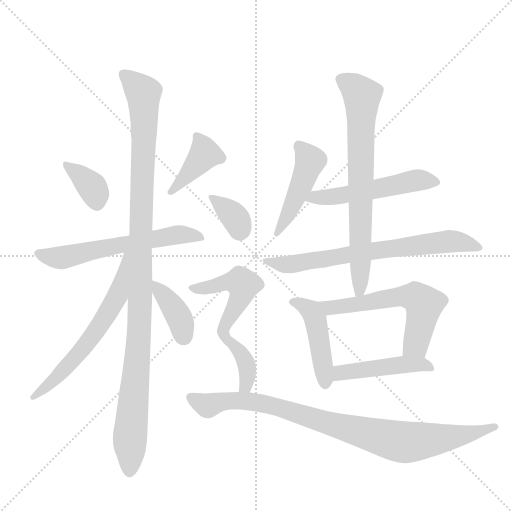
t = 0.00 s
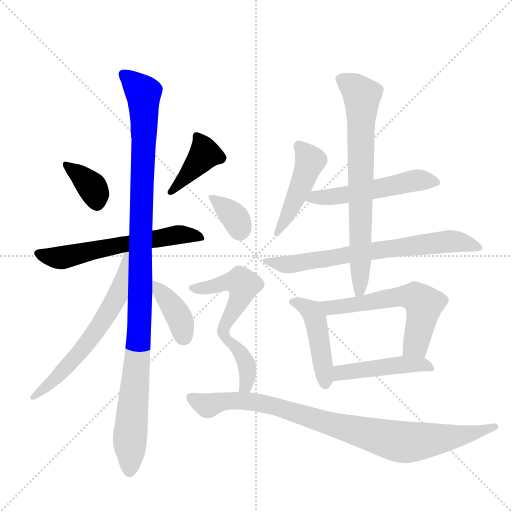
t = 2.44 s
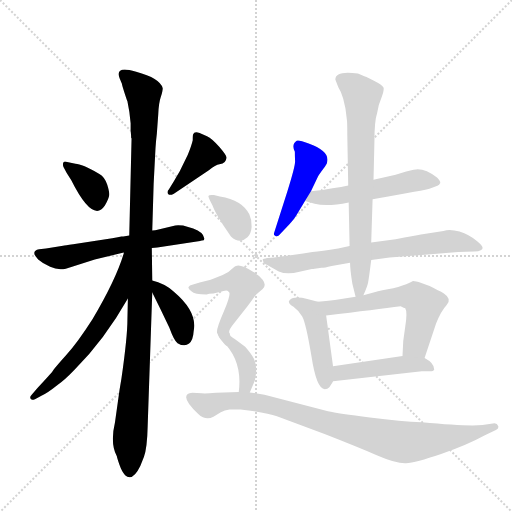
t = 4.87 s
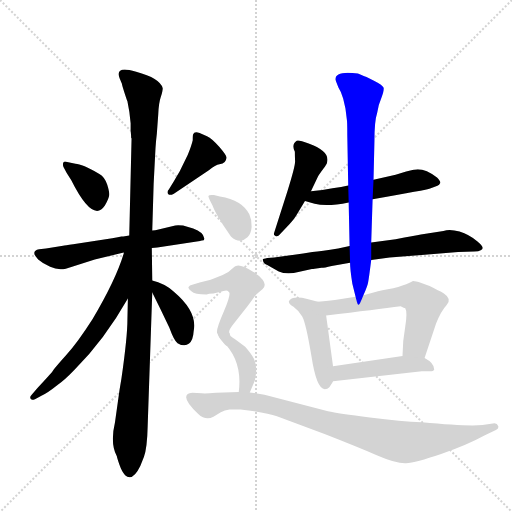
t = 7.31 s
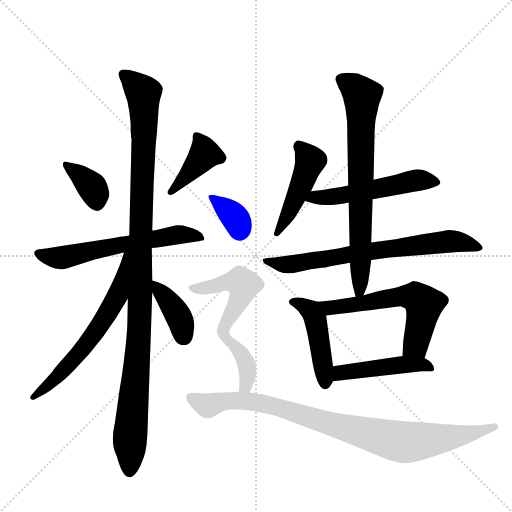
t = 9.74 s
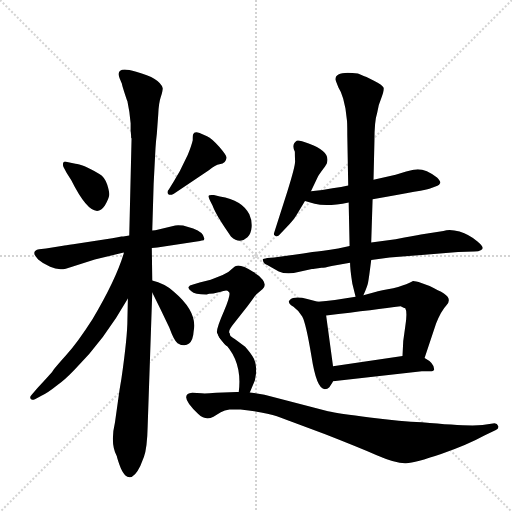
t = 12.18 s

The animated SVG that drew these frames (rendered in a browser with its animation timeline set to each time). Animation: 17 CSS @keyframes rules; one cycle of 12.18 s.

<svg version="1.1" viewBox="0 0 1024 1024" xmlns="http://www.w3.org/2000/svg">
  <g stroke="lightgray" stroke-dasharray="1,1" stroke-width="1" transform="scale(4, 4)">
    <line x1="0" y1="0" x2="256" y2="256"></line>
    <line x1="256" y1="0" x2="0" y2="256"></line>
    <line x1="128" y1="0" x2="128" y2="256"></line>
    <line x1="0" y1="128" x2="256" y2="128"></line>
  </g>
  <g transform="scale(0.92, -0.92) translate(60, -900)">
    <style type="text/css">
      
        @keyframes keyframes0 {
          from {
            stroke: blue;
            stroke-dashoffset: 365;
            stroke-width: 128;
          }
          54% {
            animation-timing-function: step-end;
            stroke: blue;
            stroke-dashoffset: 0;
            stroke-width: 128;
          }
          to {
            stroke: black;
            stroke-width: 1024;
          }
        }
        #make-me-a-hanzi-animation-0 {
          animation: keyframes0 0.5470377604166666s both;
          animation-delay: 0s;
          animation-timing-function: linear;
        }
      
        @keyframes keyframes1 {
          from {
            stroke: blue;
            stroke-dashoffset: 406;
            stroke-width: 128;
          }
          57% {
            animation-timing-function: step-end;
            stroke: blue;
            stroke-dashoffset: 0;
            stroke-width: 128;
          }
          to {
            stroke: black;
            stroke-width: 1024;
          }
        }
        #make-me-a-hanzi-animation-1 {
          animation: keyframes1 0.5804036458333334s both;
          animation-delay: 0.5470377604166666s;
          animation-timing-function: linear;
        }
      
        @keyframes keyframes2 {
          from {
            stroke: blue;
            stroke-dashoffset: 613;
            stroke-width: 128;
          }
          67% {
            animation-timing-function: step-end;
            stroke: blue;
            stroke-dashoffset: 0;
            stroke-width: 128;
          }
          to {
            stroke: black;
            stroke-width: 1024;
          }
        }
        #make-me-a-hanzi-animation-2 {
          animation: keyframes2 0.7488606770833334s both;
          animation-delay: 1.12744140625s;
          animation-timing-function: linear;
        }
      
        @keyframes keyframes3 {
          from {
            stroke: blue;
            stroke-dashoffset: 1137;
            stroke-width: 128;
          }
          79% {
            animation-timing-function: step-end;
            stroke: blue;
            stroke-dashoffset: 0;
            stroke-width: 128;
          }
          to {
            stroke: black;
            stroke-width: 1024;
          }
        }
        #make-me-a-hanzi-animation-3 {
          animation: keyframes3 1.17529296875s both;
          animation-delay: 1.8763020833333335s;
          animation-timing-function: linear;
        }
      
        @keyframes keyframes4 {
          from {
            stroke: blue;
            stroke-dashoffset: 641;
            stroke-width: 128;
          }
          68% {
            animation-timing-function: step-end;
            stroke: blue;
            stroke-dashoffset: 0;
            stroke-width: 128;
          }
          to {
            stroke: black;
            stroke-width: 1024;
          }
        }
        #make-me-a-hanzi-animation-4 {
          animation: keyframes4 0.7716471354166666s both;
          animation-delay: 3.0515950520833335s;
          animation-timing-function: linear;
        }
      
        @keyframes keyframes5 {
          from {
            stroke: blue;
            stroke-dashoffset: 390;
            stroke-width: 128;
          }
          56% {
            animation-timing-function: step-end;
            stroke: blue;
            stroke-dashoffset: 0;
            stroke-width: 128;
          }
          to {
            stroke: black;
            stroke-width: 1024;
          }
        }
        #make-me-a-hanzi-animation-5 {
          animation: keyframes5 0.5673828125s both;
          animation-delay: 3.8232421875s;
          animation-timing-function: linear;
        }
      
        @keyframes keyframes6 {
          from {
            stroke: blue;
            stroke-dashoffset: 473;
            stroke-width: 128;
          }
          61% {
            animation-timing-function: step-end;
            stroke: blue;
            stroke-dashoffset: 0;
            stroke-width: 128;
          }
          to {
            stroke: black;
            stroke-width: 1024;
          }
        }
        #make-me-a-hanzi-animation-6 {
          animation: keyframes6 0.6349283854166666s both;
          animation-delay: 4.390625s;
          animation-timing-function: linear;
        }
      
        @keyframes keyframes7 {
          from {
            stroke: blue;
            stroke-dashoffset: 538;
            stroke-width: 128;
          }
          64% {
            animation-timing-function: step-end;
            stroke: blue;
            stroke-dashoffset: 0;
            stroke-width: 128;
          }
          to {
            stroke: black;
            stroke-width: 1024;
          }
        }
        #make-me-a-hanzi-animation-7 {
          animation: keyframes7 0.6878255208333334s both;
          animation-delay: 5.025553385416667s;
          animation-timing-function: linear;
        }
      
        @keyframes keyframes8 {
          from {
            stroke: blue;
            stroke-dashoffset: 721;
            stroke-width: 128;
          }
          70% {
            animation-timing-function: step-end;
            stroke: blue;
            stroke-dashoffset: 0;
            stroke-width: 128;
          }
          to {
            stroke: black;
            stroke-width: 1024;
          }
        }
        #make-me-a-hanzi-animation-8 {
          animation: keyframes8 0.8367513020833334s both;
          animation-delay: 5.71337890625s;
          animation-timing-function: linear;
        }
      
        @keyframes keyframes9 {
          from {
            stroke: blue;
            stroke-dashoffset: 747;
            stroke-width: 128;
          }
          71% {
            animation-timing-function: step-end;
            stroke: blue;
            stroke-dashoffset: 0;
            stroke-width: 128;
          }
          to {
            stroke: black;
            stroke-width: 1024;
          }
        }
        #make-me-a-hanzi-animation-9 {
          animation: keyframes9 0.85791015625s both;
          animation-delay: 6.550130208333333s;
          animation-timing-function: linear;
        }
      
        @keyframes keyframes10 {
          from {
            stroke: blue;
            stroke-dashoffset: 462;
            stroke-width: 128;
          }
          60% {
            animation-timing-function: step-end;
            stroke: blue;
            stroke-dashoffset: 0;
            stroke-width: 128;
          }
          to {
            stroke: black;
            stroke-width: 1024;
          }
        }
        #make-me-a-hanzi-animation-10 {
          animation: keyframes10 0.6259765625s both;
          animation-delay: 7.408040364583333s;
          animation-timing-function: linear;
        }
      
        @keyframes keyframes11 {
          from {
            stroke: blue;
            stroke-dashoffset: 608;
            stroke-width: 128;
          }
          66% {
            animation-timing-function: step-end;
            stroke: blue;
            stroke-dashoffset: 0;
            stroke-width: 128;
          }
          to {
            stroke: black;
            stroke-width: 1024;
          }
        }
        #make-me-a-hanzi-animation-11 {
          animation: keyframes11 0.7447916666666666s both;
          animation-delay: 8.034016927083332s;
          animation-timing-function: linear;
        }
      
        @keyframes keyframes12 {
          from {
            stroke: blue;
            stroke-dashoffset: 471;
            stroke-width: 128;
          }
          61% {
            animation-timing-function: step-end;
            stroke: blue;
            stroke-dashoffset: 0;
            stroke-width: 128;
          }
          to {
            stroke: black;
            stroke-width: 1024;
          }
        }
        #make-me-a-hanzi-animation-12 {
          animation: keyframes12 0.63330078125s both;
          animation-delay: 8.778808593749998s;
          animation-timing-function: linear;
        }
      
        @keyframes keyframes13 {
          from {
            stroke: blue;
            stroke-dashoffset: 353;
            stroke-width: 128;
          }
          53% {
            animation-timing-function: step-end;
            stroke: blue;
            stroke-dashoffset: 0;
            stroke-width: 128;
          }
          to {
            stroke: black;
            stroke-width: 1024;
          }
        }
        #make-me-a-hanzi-animation-13 {
          animation: keyframes13 0.5372721354166666s both;
          animation-delay: 9.412109374999998s;
          animation-timing-function: linear;
        }
      
        @keyframes keyframes14 {
          from {
            stroke: blue;
            stroke-dashoffset: 494;
            stroke-width: 128;
          }
          62% {
            animation-timing-function: step-end;
            stroke: blue;
            stroke-dashoffset: 0;
            stroke-width: 128;
          }
          to {
            stroke: black;
            stroke-width: 1024;
          }
        }
        #make-me-a-hanzi-animation-14 {
          animation: keyframes14 0.6520182291666666s both;
          animation-delay: 9.949381510416664s;
          animation-timing-function: linear;
        }
      
        @keyframes keyframes15 {
          from {
            stroke: blue;
            stroke-dashoffset: 387;
            stroke-width: 128;
          }
          56% {
            animation-timing-function: step-end;
            stroke: blue;
            stroke-dashoffset: 0;
            stroke-width: 128;
          }
          to {
            stroke: black;
            stroke-width: 1024;
          }
        }
        #make-me-a-hanzi-animation-15 {
          animation: keyframes15 0.56494140625s both;
          animation-delay: 10.60139973958333s;
          animation-timing-function: linear;
        }
      
        @keyframes keyframes16 {
          from {
            stroke: blue;
            stroke-dashoffset: 935;
            stroke-width: 128;
          }
          75% {
            animation-timing-function: step-end;
            stroke: blue;
            stroke-dashoffset: 0;
            stroke-width: 128;
          }
          to {
            stroke: black;
            stroke-width: 1024;
          }
        }
        #make-me-a-hanzi-animation-16 {
          animation: keyframes16 1.0109049479166667s both;
          animation-delay: 11.16634114583333s;
          animation-timing-function: linear;
        }
      
    </style>
    
      <path d="M 86 548 Q 79 550 77.5 546 Q 76 542 78 537 L 85 524 L 95 508 Q 142 414 168 453 Q 177 469 177.5 476 Q 178 483 173 499 Q 168 515 156 522 Q 118 544 104 544 L 86 548 Z" fill="lightgray"></path>
    
      <path d="M 307 488 Q 302 483 305.5 478.5 Q 309 474 318 479 L 394 530 Q 409 542 417 543 Q 425 544 428.5 548 Q 432 552 432.5 557 Q 433 562 417 580.5 Q 401 599 390 604 L 374 611 Q 362 615 360 608 Q 359 607 359 595 Q 356 582 348 563 L 331 528 Q 330 526 318 506 L 307 488 Z" fill="lightgray"></path>
    
      <path d="M 270 361 L 282 362 L 375 376 Q 376 376 379 377 Q 385 377 384 382 Q 382 395 360 403 L 338 410 Q 325 411 321 410 L 280 400 Q 279 399 271 399 L 221 388 L 208 386 L 204 386 L 196 384 L 184 382 L 99 369 Q 81 366 77 366 L 40 360 L 25 358 Q 5 354 23 336 Q 32 328 49 320 Q 66 312 83 316 L 146 336 L 209 351 L 270 361 Z" fill="lightgray"></path>
    
      <path d="M 194 -92 Q 194 -94 199.5 -110 Q 205 -126 212 -133 Q 228 -148 245 -113 L 253 -93 Q 260 -73 261 -27 L 271 264 L 271 290 L 270 361 L 271 399 L 274 500 L 278 577 Q 279 594 281 610 L 284 651 Q 285 676 289.5 689 Q 294 702 294 708 Q 288 730 236 744 Q 219 749 211 749 Q 193 749 200 730 L 205 718 Q 205 715 216 682 L 217 680 Q 222 657 224 632 L 224 617 L 225 605 L 225 601 L 226 599 L 221 388 L 218 251 L 217 205 Q 217 168 204 77 L 200 53 L 190 -18 Q 179 -64 194 -92 Z" fill="lightgray"></path>
    
      <path d="M 209 351 L 209 349 Q 192 292 141 206 Q 109 156 84 128 Q 59 100 55 94 Q 51 88 21 56 L 8 41 Q 5 38 6 34 Q 7 29 16 32 L 29 39 Q 44 46 65 63 Q 80 73 102 96 Q 167 161 218 251 C 289 375 217 380 209 351 Z" fill="lightgray"></path>
    
      <path d="M 271 264 Q 289 228 308 188 Q 319 158 326 154 Q 341 145 351 153 Q 360 161 361 180 Q 370 222 318 266 Q 297 284 271 290 C 256 294 258 291 271 264 Z" fill="lightgray"></path>
    
      <path d="M 616 484 L 631 516 Q 634 521 642.5 532.5 Q 651 544 651 547 Q 658 571 611 588 Q 588 597 585 594 Q 573 586 581 570 Q 581 560 581.5 549.5 Q 582 539 565 485 L 536 394 Q 534 390 538 387.5 Q 542 385 546 388 L 563 406 Q 579 422 585 433 L 603 463 L 616 484 Z" fill="lightgray"></path>
    
      <path d="M 750 467 Q 868 487 875 490 L 891 496 Q 895 497 897 502 Q 898 506 890 514 Q 867 532 848 532 Q 843 532 823 527 L 800 520 Q 778 515 752 509 L 697 497 Q 669 491 616 484 C 586 480 574 471 603 463 L 624 457 Q 651 450 698 460 L 750 467 Z" fill="lightgray"></path>
    
      <path d="M 700 365 L 675 360 Q 639 354 619 352 L 599 349 L 536 340 L 521 339 Q 512 337 511 336 Q 513 326 521 324 L 546 310 Q 563 302 591 309 L 618 315 Q 621 315 624 316 L 639 318 Q 645 318 661 322 L 701 329 L 747 335 L 787 340 L 936 352 L 971 353 Q 981 353 985 356 Q 996 360 978 375 Q 960 390 939 396.5 Q 918 403 904 398 L 855 390 Q 842 387 800 380 L 747 373 L 700 365 Z" fill="lightgray"></path>
    
      <path d="M 747 373 L 750 467 L 752 509 L 754 594 Q 754 637 760 655 Q 762 671 769 687 Q 775 702 774 709 Q 772 715 754 724 L 740 731 Q 735 733 718 740 Q 669 747 669 727 Q 670 724 676 709 Q 682 700 686 686 L 691 664 L 694 640 Q 695 637 695 606 L 697 497 L 698 460 L 700 365 L 701 329 Q 701 315 706 283 L 713 255 C 719 231 719 231 730 258 Q 739 279 740 285 Q 742 295 747 335 L 747 373 Z" fill="lightgray"></path>
    
      <path d="M 631 244 L 608 250 Q 580 257 570 248 Q 567 245 568 244 Q 568 239 578 233 Q 588 226 597 212 Q 605 198 617 126 Q 628 54 646 54 Q 652 54 656 58 Q 664 70 664 71 L 664 104 L 649 214 C 645 240 645 240 631 244 Z" fill="lightgray"></path>
    
      <path d="M 713 255 L 668 248 Q 648 246 631 244 C 601 241 619 210 649 214 Q 759 227 811 234 Q 819 230 821 230 Q 826 222 821 190 Q 815 157 815 126 C 814 96 854 94 863 122 L 888 197 Q 899 224 911 237 Q 923 250 905 262 Q 894 268 874 278 L 850 287 Q 839 289 838 289 Q 837 288 823 282 Q 808 276 783 271 Q 758 266 748 263 L 730 258 L 713 255 Z" fill="lightgray"></path>
    
      <path d="M 664 71 L 857 93 L 874 93 Q 883 93 884 97 Q 884 111 863 122 L 815 126 L 664 104 C 634 100 634 68 664 71 Z" fill="lightgray"></path>
    
      <path d="M 418 473 L 405 476 Q 394 477 393 474 Q 393 472 397 463 L 402 453 Q 410 431 442 386 Q 461 368 478 384 Q 486 392 487 406.5 Q 488 421 482 434 Q 467 465 418 473 Z" fill="lightgray"></path>
    
      <path d="M 404 262 Q 424 267 429 268 Q 434 269 437 266 Q 444 264 427 224 Q 409 183 412 176 Q 415 168 422 160 C 437 140 438 145 439 175 Q 435 180 448 196 L 478 234 Q 495 258 497 260 L 511 272 Q 520 280 511 292 Q 502 303 490 309 Q 464 326 453 322 Q 451 322 444 315 Q 437 307 424 302 L 398 292 L 374 286 L 358 281 Q 352 280 350 276 Q 348 272 356 267 Q 363 260 389 260 Q 393 262 404 262 Z" fill="lightgray"></path>
    
      <path d="M 422 160 Q 468 118 459 48 C 456 18 471 19 483 47 L 494 73 Q 495 78 497 91 Q 497 110 492 120 Q 487 130 473 146 Q 453 162 446 166 Q 439 170 439 175 C 429 203 400 181 422 160 Z" fill="lightgray"></path>
    
      <path d="M 459 48 L 410 46 Q 385 44 378.5 45 Q 372 46 358 46 Q 326 43 371 0 Q 387 -15 404 -6 L 420 4 Q 428 9 439 10 L 463 10 Q 519 3 542 -5 L 647 -44 Q 716 -71 759 -89.5 Q 802 -108 822.5 -107 Q 843 -106 899 -87 Q 955 -68 993 -47 L 1018 -35 Q 1025 -32 1023 -26 Q 1021 -20 1015 -20 L 989 -24 Q 953 -27 857 -18 Q 813 -16 744 -7.5 Q 675 1 653 6 L 515 42 L 483 47 L 459 48 Z" fill="lightgray"></path>
    
    
      <clipPath id="make-me-a-hanzi-clip-0">
        <path d="M 86 548 Q 79 550 77.5 546 Q 76 542 78 537 L 85 524 L 95 508 Q 142 414 168 453 Q 177 469 177.5 476 Q 178 483 173 499 Q 168 515 156 522 Q 118 544 104 544 L 86 548 Z"></path>
      </clipPath>
      <path clip-path="url(#make-me-a-hanzi-clip-0)" d="M 83 542 L 141 492 L 150 461" fill="none" id="make-me-a-hanzi-animation-0" stroke-dasharray="237 474" stroke-linecap="round"></path>
    
      <clipPath id="make-me-a-hanzi-clip-1">
        <path d="M 307 488 Q 302 483 305.5 478.5 Q 309 474 318 479 L 394 530 Q 409 542 417 543 Q 425 544 428.5 548 Q 432 552 432.5 557 Q 433 562 417 580.5 Q 401 599 390 604 L 374 611 Q 362 615 360 608 Q 359 607 359 595 Q 356 582 348 563 L 331 528 Q 330 526 318 506 L 307 488 Z"></path>
      </clipPath>
      <path clip-path="url(#make-me-a-hanzi-clip-1)" d="M 369 601 L 385 565 L 312 482" fill="none" id="make-me-a-hanzi-animation-1" stroke-dasharray="278 556" stroke-linecap="round"></path>
    
      <clipPath id="make-me-a-hanzi-clip-2">
        <path d="M 270 361 L 282 362 L 375 376 Q 376 376 379 377 Q 385 377 384 382 Q 382 395 360 403 L 338 410 Q 325 411 321 410 L 280 400 Q 279 399 271 399 L 221 388 L 208 386 L 204 386 L 196 384 L 184 382 L 99 369 Q 81 366 77 366 L 40 360 L 25 358 Q 5 354 23 336 Q 32 328 49 320 Q 66 312 83 316 L 146 336 L 209 351 L 270 361 Z"></path>
      </clipPath>
      <path clip-path="url(#make-me-a-hanzi-clip-2)" d="M 25 347 L 69 339 L 326 390 L 376 385" fill="none" id="make-me-a-hanzi-animation-2" stroke-dasharray="485 970" stroke-linecap="round"></path>
    
      <clipPath id="make-me-a-hanzi-clip-3">
        <path d="M 194 -92 Q 194 -94 199.5 -110 Q 205 -126 212 -133 Q 228 -148 245 -113 L 253 -93 Q 260 -73 261 -27 L 271 264 L 271 290 L 270 361 L 271 399 L 274 500 L 278 577 Q 279 594 281 610 L 284 651 Q 285 676 289.5 689 Q 294 702 294 708 Q 288 730 236 744 Q 219 749 211 749 Q 193 749 200 730 L 205 718 Q 205 715 216 682 L 217 680 Q 222 657 224 632 L 224 617 L 225 605 L 225 601 L 226 599 L 221 388 L 218 251 L 217 205 Q 217 168 204 77 L 200 53 L 190 -18 Q 179 -64 194 -92 Z"></path>
      </clipPath>
      <path clip-path="url(#make-me-a-hanzi-clip-3)" d="M 209 738 L 251 698 L 254 646 L 243 196 L 222 -57 L 222 -124" fill="none" id="make-me-a-hanzi-animation-3" stroke-dasharray="1009 2018" stroke-linecap="round"></path>
    
      <clipPath id="make-me-a-hanzi-clip-4">
        <path d="M 209 351 L 209 349 Q 192 292 141 206 Q 109 156 84 128 Q 59 100 55 94 Q 51 88 21 56 L 8 41 Q 5 38 6 34 Q 7 29 16 32 L 29 39 Q 44 46 65 63 Q 80 73 102 96 Q 167 161 218 251 C 289 375 217 380 209 351 Z"></path>
      </clipPath>
      <path clip-path="url(#make-me-a-hanzi-clip-4)" d="M 215 350 L 195 255 L 156 191 L 85 102 L 11 36" fill="none" id="make-me-a-hanzi-animation-4" stroke-dasharray="513 1026" stroke-linecap="round"></path>
    
      <clipPath id="make-me-a-hanzi-clip-5">
        <path d="M 271 264 Q 289 228 308 188 Q 319 158 326 154 Q 341 145 351 153 Q 360 161 361 180 Q 370 222 318 266 Q 297 284 271 290 C 256 294 258 291 271 264 Z"></path>
      </clipPath>
      <path clip-path="url(#make-me-a-hanzi-clip-5)" d="M 276 284 L 318 230 L 333 202 L 339 169" fill="none" id="make-me-a-hanzi-animation-5" stroke-dasharray="262 524" stroke-linecap="round"></path>
    
      <clipPath id="make-me-a-hanzi-clip-6">
        <path d="M 616 484 L 631 516 Q 634 521 642.5 532.5 Q 651 544 651 547 Q 658 571 611 588 Q 588 597 585 594 Q 573 586 581 570 Q 581 560 581.5 549.5 Q 582 539 565 485 L 536 394 Q 534 390 538 387.5 Q 542 385 546 388 L 563 406 Q 579 422 585 433 L 603 463 L 616 484 Z"></path>
      </clipPath>
      <path clip-path="url(#make-me-a-hanzi-clip-6)" d="M 589 584 L 615 550 L 573 447 L 542 392" fill="none" id="make-me-a-hanzi-animation-6" stroke-dasharray="345 690" stroke-linecap="round"></path>
    
      <clipPath id="make-me-a-hanzi-clip-7">
        <path d="M 750 467 Q 868 487 875 490 L 891 496 Q 895 497 897 502 Q 898 506 890 514 Q 867 532 848 532 Q 843 532 823 527 L 800 520 Q 778 515 752 509 L 697 497 Q 669 491 616 484 C 586 480 574 471 603 463 L 624 457 Q 651 450 698 460 L 750 467 Z"></path>
      </clipPath>
      <path clip-path="url(#make-me-a-hanzi-clip-7)" d="M 610 466 L 761 488 L 836 507 L 888 505" fill="none" id="make-me-a-hanzi-animation-7" stroke-dasharray="410 820" stroke-linecap="round"></path>
    
      <clipPath id="make-me-a-hanzi-clip-8">
        <path d="M 700 365 L 675 360 Q 639 354 619 352 L 599 349 L 536 340 L 521 339 Q 512 337 511 336 Q 513 326 521 324 L 546 310 Q 563 302 591 309 L 618 315 Q 621 315 624 316 L 639 318 Q 645 318 661 322 L 701 329 L 747 335 L 787 340 L 936 352 L 971 353 Q 981 353 985 356 Q 996 360 978 375 Q 960 390 939 396.5 Q 918 403 904 398 L 855 390 Q 842 387 800 380 L 747 373 L 700 365 Z"></path>
      </clipPath>
      <path clip-path="url(#make-me-a-hanzi-clip-8)" d="M 518 332 L 578 326 L 726 352 L 919 376 L 978 364" fill="none" id="make-me-a-hanzi-animation-8" stroke-dasharray="593 1186" stroke-linecap="round"></path>
    
      <clipPath id="make-me-a-hanzi-clip-9">
        <path d="M 747 373 L 750 467 L 752 509 L 754 594 Q 754 637 760 655 Q 762 671 769 687 Q 775 702 774 709 Q 772 715 754 724 L 740 731 Q 735 733 718 740 Q 669 747 669 727 Q 670 724 676 709 Q 682 700 686 686 L 691 664 L 694 640 Q 695 637 695 606 L 697 497 L 698 460 L 700 365 L 701 329 Q 701 315 706 283 L 713 255 C 719 231 719 231 730 258 Q 739 279 740 285 Q 742 295 747 335 L 747 373 Z"></path>
      </clipPath>
      <path clip-path="url(#make-me-a-hanzi-clip-9)" d="M 680 728 L 705 715 L 726 689 L 723 270 L 716 263" fill="none" id="make-me-a-hanzi-animation-9" stroke-dasharray="619 1238" stroke-linecap="round"></path>
    
      <clipPath id="make-me-a-hanzi-clip-10">
        <path d="M 631 244 L 608 250 Q 580 257 570 248 Q 567 245 568 244 Q 568 239 578 233 Q 588 226 597 212 Q 605 198 617 126 Q 628 54 646 54 Q 652 54 656 58 Q 664 70 664 71 L 664 104 L 649 214 C 645 240 645 240 631 244 Z"></path>
      </clipPath>
      <path clip-path="url(#make-me-a-hanzi-clip-10)" d="M 577 242 L 597 238 L 616 224 L 627 203 L 647 66" fill="none" id="make-me-a-hanzi-animation-10" stroke-dasharray="334 668" stroke-linecap="round"></path>
    
      <clipPath id="make-me-a-hanzi-clip-11">
        <path d="M 713 255 L 668 248 Q 648 246 631 244 C 601 241 619 210 649 214 Q 759 227 811 234 Q 819 230 821 230 Q 826 222 821 190 Q 815 157 815 126 C 814 96 854 94 863 122 L 888 197 Q 899 224 911 237 Q 923 250 905 262 Q 894 268 874 278 L 850 287 Q 839 289 838 289 Q 837 288 823 282 Q 808 276 783 271 Q 758 266 748 263 L 730 258 L 713 255 Z"></path>
      </clipPath>
      <path clip-path="url(#make-me-a-hanzi-clip-11)" d="M 637 241 L 659 230 L 811 256 L 844 254 L 862 237 L 860 220 L 844 152 L 822 134" fill="none" id="make-me-a-hanzi-animation-11" stroke-dasharray="480 960" stroke-linecap="round"></path>
    
      <clipPath id="make-me-a-hanzi-clip-12">
        <path d="M 664 71 L 857 93 L 874 93 Q 883 93 884 97 Q 884 111 863 122 L 815 126 L 664 104 C 634 100 634 68 664 71 Z"></path>
      </clipPath>
      <path clip-path="url(#make-me-a-hanzi-clip-12)" d="M 671 77 L 678 88 L 689 91 L 810 107 L 856 108 L 877 100" fill="none" id="make-me-a-hanzi-animation-12" stroke-dasharray="343 686" stroke-linecap="round"></path>
    
      <clipPath id="make-me-a-hanzi-clip-13">
        <path d="M 418 473 L 405 476 Q 394 477 393 474 Q 393 472 397 463 L 402 453 Q 410 431 442 386 Q 461 368 478 384 Q 486 392 487 406.5 Q 488 421 482 434 Q 467 465 418 473 Z"></path>
      </clipPath>
      <path clip-path="url(#make-me-a-hanzi-clip-13)" d="M 400 470 L 444 435 L 462 398" fill="none" id="make-me-a-hanzi-animation-13" stroke-dasharray="225 450" stroke-linecap="round"></path>
    
      <clipPath id="make-me-a-hanzi-clip-14">
        <path d="M 404 262 Q 424 267 429 268 Q 434 269 437 266 Q 444 264 427 224 Q 409 183 412 176 Q 415 168 422 160 C 437 140 438 145 439 175 Q 435 180 448 196 L 478 234 Q 495 258 497 260 L 511 272 Q 520 280 511 292 Q 502 303 490 309 Q 464 326 453 322 Q 451 322 444 315 Q 437 307 424 302 L 398 292 L 374 286 L 358 281 Q 352 280 350 276 Q 348 272 356 267 Q 363 260 389 260 Q 393 262 404 262 Z"></path>
      </clipPath>
      <path clip-path="url(#make-me-a-hanzi-clip-14)" d="M 357 274 L 396 276 L 439 287 L 466 285 L 463 255 L 429 194 L 423 167" fill="none" id="make-me-a-hanzi-animation-14" stroke-dasharray="366 732" stroke-linecap="round"></path>
    
      <clipPath id="make-me-a-hanzi-clip-15">
        <path d="M 422 160 Q 468 118 459 48 C 456 18 471 19 483 47 L 494 73 Q 495 78 497 91 Q 497 110 492 120 Q 487 130 473 146 Q 453 162 446 166 Q 439 170 439 175 C 429 203 400 181 422 160 Z"></path>
      </clipPath>
      <path clip-path="url(#make-me-a-hanzi-clip-15)" d="M 438 167 L 437 159 L 465 131 L 478 98 L 474 61 L 465 56" fill="none" id="make-me-a-hanzi-animation-15" stroke-dasharray="259 518" stroke-linecap="round"></path>
    
      <clipPath id="make-me-a-hanzi-clip-16">
        <path d="M 459 48 L 410 46 Q 385 44 378.5 45 Q 372 46 358 46 Q 326 43 371 0 Q 387 -15 404 -6 L 420 4 Q 428 9 439 10 L 463 10 Q 519 3 542 -5 L 647 -44 Q 716 -71 759 -89.5 Q 802 -108 822.5 -107 Q 843 -106 899 -87 Q 955 -68 993 -47 L 1018 -35 Q 1025 -32 1023 -26 Q 1021 -20 1015 -20 L 989 -24 Q 953 -27 857 -18 Q 813 -16 744 -7.5 Q 675 1 653 6 L 515 42 L 483 47 L 459 48 Z"></path>
      </clipPath>
      <path clip-path="url(#make-me-a-hanzi-clip-16)" d="M 356 34 L 372 23 L 394 19 L 464 29 L 533 18 L 665 -24 L 816 -61 L 927 -50 L 1015 -28" fill="none" id="make-me-a-hanzi-animation-16" stroke-dasharray="807 1614" stroke-linecap="round"></path>
    
  </g>
</svg>
